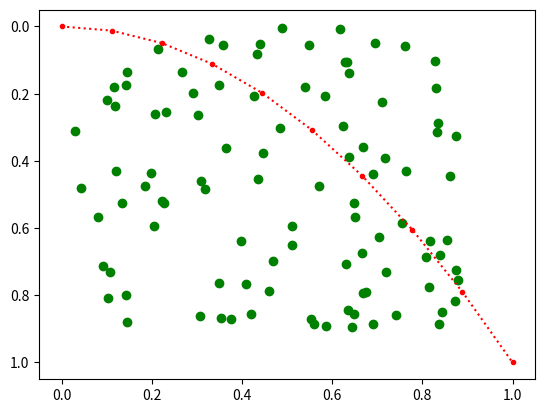

Write the Python code that produced this figure.
import matplotlib.pyplot as plt
import numpy as np

np.random.seed(19680801)

N = 100
x = 0.9 * np.random.rand(N)
y = 0.9 * np.random.rand(N)

plt.scatter(x, y, c='green')
plt.plot(np.linspace(0, 1, 10), np.power(np.linspace(0, 1, 10), 2), c= "red", marker='.', linestyle=':')

plt.gca().invert_yaxis()
plt.show()